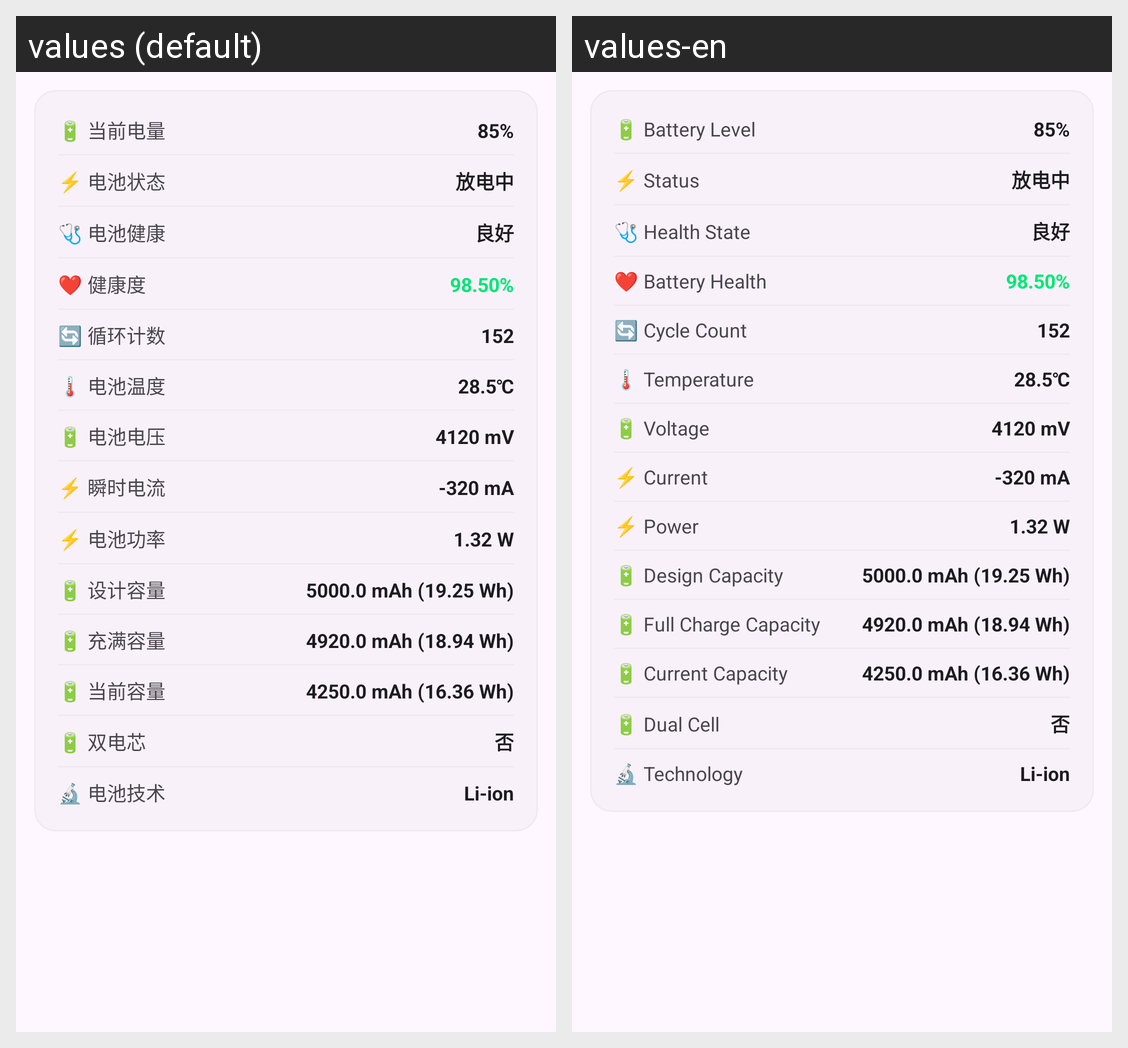

Strings drawn on this Android screen and how each of the app's shown locales translates them:
Android screen res/layout/fragment_shizuku.xml rendered under 2 locales, left to right: values (default), values-en. Device: Nexus 5 (rendered at 1080×1920; each locale shown at half size, 540×960, under a caption strip naming it); theme Theme.BatteryApp.
Strings drawn on this screen, with the default value and each locale's value (text and hints the layout hard-codes, and strings that could not be matched under every locale, appear in the picture but are not listed):

param_level
  values: 🔋 当前电量
  values-en: 🔋 Battery Level

param_status
  values: ⚡ 电池状态
  values-en: ⚡ Status

param_health_status
  values: 🩺 电池健康
  values-en: 🩺 Health State

param_health_percent
  values: ❤️ 健康度
  values-en: ❤️ Battery Health

param_cycle_count
  values: 🔄 循环计数
  values-en: 🔄 Cycle Count

param_temperature
  values: 🌡️ 电池温度
  values-en: 🌡️ Temperature

param_voltage
  values: 🔋 电池电压
  values-en: 🔋 Voltage

param_current
  values: ⚡ 瞬时电流
  values-en: ⚡ Current

param_power
  values: ⚡ 电池功率
  values-en: ⚡ Power

param_design_capacity
  values: 🔋 设计容量
  values-en: 🔋 Design Capacity

param_full_capacity
  values: 🔋 充满容量
  values-en: 🔋 Full Charge Capacity

param_current_capacity
  values: 🔋 当前容量
  values-en: 🔋 Current Capacity

param_dual_cell
  values: 🔋 双电芯
  values-en: 🔋 Dual Cell

param_technology
  values: 🔬 电池技术
  values-en: 🔬 Technology
